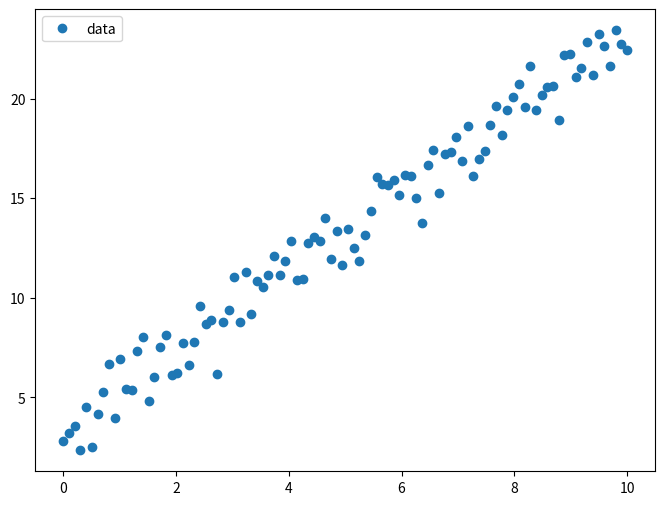
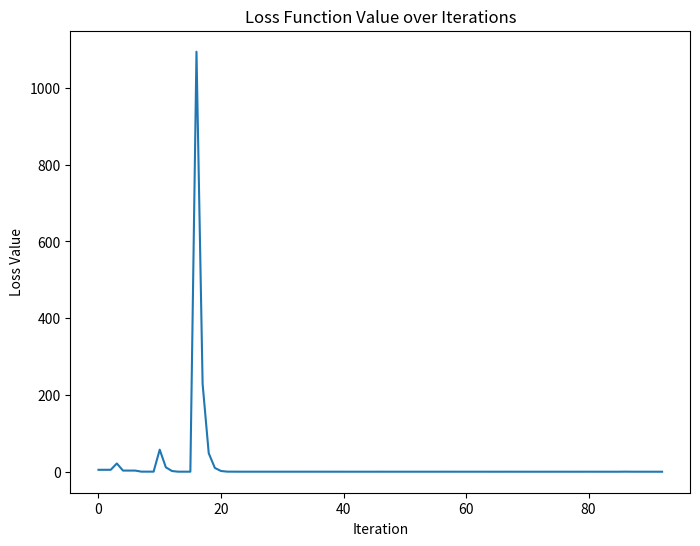
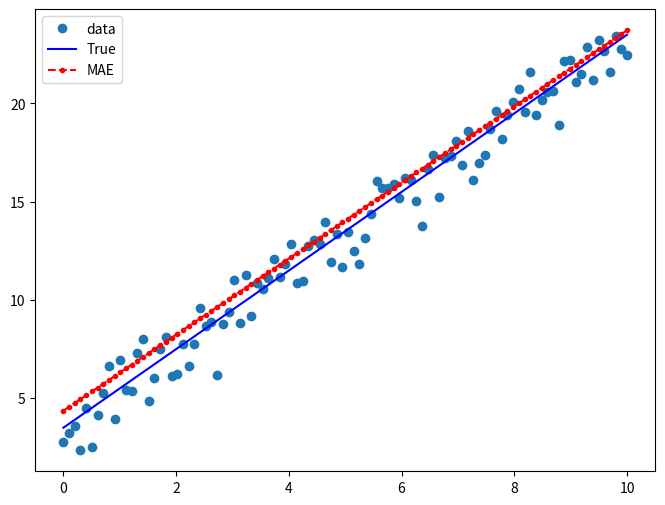

Python code for these plots, in order:
from typing import Tuple
import numpy as np
import matplotlib.pyplot as plt
from scipy.optimize import minimize


np.random.seed(1337)


def get_data(nsamples: int = 100) -> Tuple[np.array, np.array]:
    x = np.linspace(0, 10, nsamples)
    y = 2 * x + 3.5
    return (x, y)


def add_noise(y: np.array) -> np.array:
    noise = np.random.normal(size=y.size)
    return y + noise


def mae_regression(guess: np.array, x: np.array, y: np.array, loss_values: list) -> float:
    """Median Absolute Error Minimization Regression"""
    m = guess[0]
    b = guess[1]
    # Predictions
    y_hat = m * x + b
    # Get loss MAE
    mae = np.median(np.abs(y - y_hat))
    loss_values.append(mae)
    return mae



if __name__ == "__main__":
    # Getting data
    x, y_true = get_data()
    y = add_noise(y_true)

    # Plot and investigate data
    fig, ax = plt.subplots(figsize=(8, 6))
    ax.plot(x, y, "o", label="data")
    ax.legend(loc="best")
    plt.savefig("data.png")

    # Initial guess of the parameters: [2, 2] (m, b).
    # It doesn’t have to be accurate but simply reasonable.
    initial_guess = np.array([3, 4])

    # Maximizing the probability for point to be from the distribution
    loss_values = []
    results = minimize(
        mae_regression,
        initial_guess,
        args=(x, y, loss_values),
        method="SLSQP",
        options={"disp": True})

    fig_loss, ax_loss = plt.subplots(figsize=(8, 6))
    ax_loss.plot(range(len(loss_values)), loss_values)
    ax_loss.set_xlabel('Iteration')
    ax_loss.set_ylabel('Loss Value')
    ax_loss.set_title('Loss Function Value over Iterations')
    plt.savefig('median_absolute_error_loss.png')

    
    print(results)
    print("Parameters: ", results.x)

    # Plot results
    xx = np.linspace(np.min(x), np.max(x), 100)
    yy = results.x[0] * xx + results.x[1]

    fig, ax = plt.subplots(figsize=(8, 6))
    ax.plot(x, y, "o", label="data")
    ax.plot(x, y_true, "b-", label="True")
    ax.plot(xx, yy, "r--.", label="MAE")
    ax.legend(loc="best")

    plt.savefig("median_absolute_error_regression.png")
